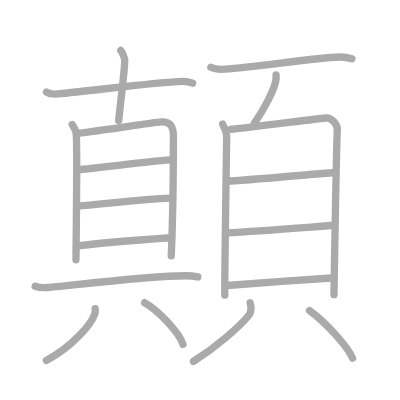
t = 0.00 s
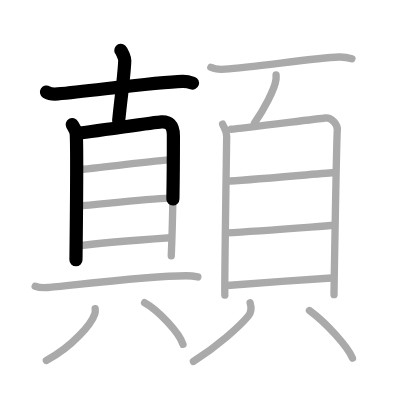
t = 3.75 s
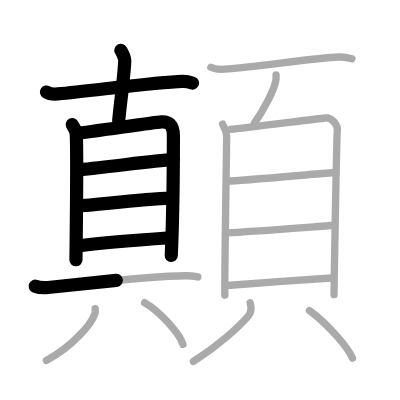
t = 7.50 s
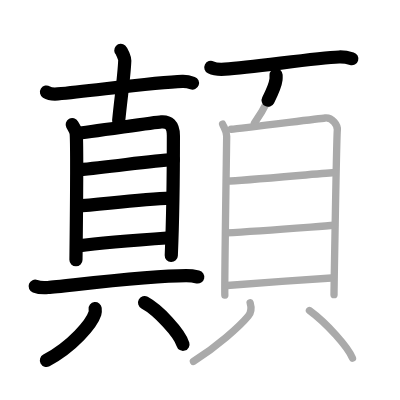
t = 11.50 s
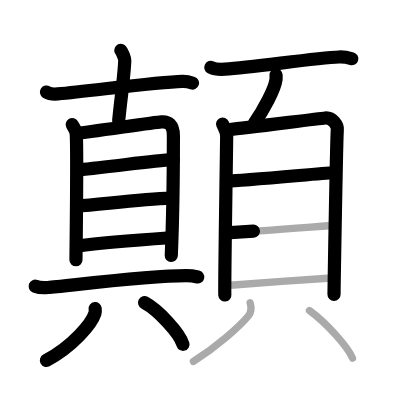
t = 15.25 s
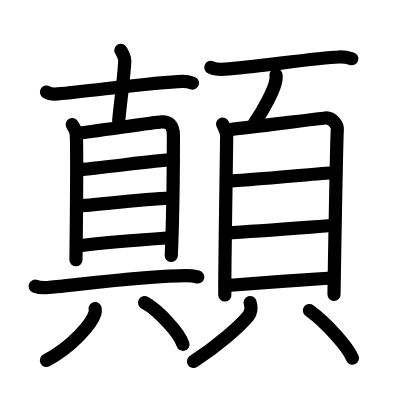
t = 19.00 s

The animated SVG that drew these frames (rendered in a browser with its animation timeline set to each time). Animation: 19 SMIL elements (animate=19); one cycle of 19.00 s.

<?xml version="1.0" standalone="no"?>
<!DOCTYPE svg PUBLIC "-//W3C//DTD SVG 1.1//EN"   "http://www.w3.org/Graphics/SVG/1.1/DTD/svg11.dtd">
<svg width="400px" height="400px"  version="1.1" xmlns="http://www.w3.org/2000/svg">
  <defs>
    <marker id="Triangle" viewBox="0 0 10 10" refX="0" refY="5" markerUnits="strokeWidth" markerWidth="3" style="stroke-opacity:0%;fill:#aaaaaa;" markerHeight="2" orient="auto">
      <path d="M 0 0 L 10 5 L 0 10 z" />
    </marker>
    
    <marker id="Arrow" viewBox="0 0 10 10" refX="5" refY="5" markerUnits="strokeWidth" markerWidth="1.8" style="stroke-opacity:0%;fill:#770000;" markerHeight="2" orient="auto">
      <path d="M 0 4 L 6 4 L 4 1 L 10 5 L 4 9 L 6 6 L 0 6 z" />
        <circle cx="5" cy="5" r="5" />
      </marker>
    
    <marker id="TriangleRed" viewBox="0 0 10 10" refX="0" refY="5" markerUnits="strokeWidth" markerWidth="3" style="stroke-opacity:0%;fill:#CC0000;" markerHeight="2" orient="auto">
      <path d="M 0 0 L 10 5 L 0 10 z" />
    </marker>
    
    <marker id="ArrowRed" viewBox="0 0 10 10" refX="5" refY="5" markerUnits="strokeWidth" markerWidth="1.8" style="stroke-opacity:0%;fill:#CC0000;" markerHeight="2" orient="auto">
      <path d="M 0 4 L 6 4 L 4 1 L 10 5 L 4 9 L 6 6 L 0 6 z" />
        <circle cx="5" cy="5" r="5" />
      </marker>
    
  </defs>
  
  <path style="fill:#ffffff; fill-opacity:100%; fill-rule:evenodd; stroke-width:0;" d="M 0 0 L 400px 0 L 400px 400px L 0 400px L 0 0" />

  <g transform="scale(3.6697247706422 3.6697247706422)">
<path style="fill:none; fill-opacity:0%; fill-rule:evenodd; stroke:#aaaaaa; stroke-opacity:100%; stroke-width: 1.5pt; stroke-linejoin:round; stroke-linecap:round;" d="M12.67 25.09c0.8 0.51 2.26 0.58 3.06 0.51c9.89-0.93 26.95-3.24 33.96-3.44c1.33-0.04 2.13 0.24 2.8 0.49"></path>
<path style="fill:none; fill-opacity:0%; fill-rule:evenodd; stroke:#aaaaaa; stroke-opacity:100%; stroke-width: 1.5pt; stroke-linejoin:round; stroke-linecap:round;" d="M32.92 13.75c0.32 0.29 1.1 2.15 1.08 2.73c-0.17 4.27-1 9.77-1.66 16.4"></path>
<path style="fill:none; fill-opacity:0%; fill-rule:evenodd; stroke:#aaaaaa; stroke-opacity:100%; stroke-width: 1.5pt; stroke-linejoin:round; stroke-linecap:round;" d="M19.68 33.95c0.35 0.64 1.04 1.49 1.1 2.61c0.3 5.01-0.08 33.66-0.08 34.22"></path>
<path style="fill:none; fill-opacity:0%; fill-rule:evenodd; stroke:#aaaaaa; stroke-opacity:100%; stroke-width: 1.5pt; stroke-linejoin:round; stroke-linecap:round;" d="M21.03 36.3c2.54-0.14 20.62-2.92 22.93-3.08c1.93-0.14 3.28 0.73 3.29 3.76c0 4.93-0.01 19.4-0.58 32.74"></path>
<path style="fill:none; fill-opacity:0%; fill-rule:evenodd; stroke:#aaaaaa; stroke-opacity:100%; stroke-width: 1.5pt; stroke-linejoin:round; stroke-linecap:round;" d="M21.47 46.24c9.26-0.8 19.62-2.47 25.76-2.75"></path>
<path style="fill:none; fill-opacity:0%; fill-rule:evenodd; stroke:#aaaaaa; stroke-opacity:100%; stroke-width: 1.5pt; stroke-linejoin:round; stroke-linecap:round;" d="M20.86 56.18c6.73-0.48 17.42-1.85 25.71-2.17"></path>
<path style="fill:none; fill-opacity:0%; fill-rule:evenodd; stroke:#aaaaaa; stroke-opacity:100%; stroke-width: 1.5pt; stroke-linejoin:round; stroke-linecap:round;" d="M21.31 67c5.69-0.75 16.79-1.63 25.06-2.21"></path>
<path style="fill:none; fill-opacity:0%; fill-rule:evenodd; stroke:#aaaaaa; stroke-opacity:100%; stroke-width: 1.5pt; stroke-linejoin:round; stroke-linecap:round;" d="M9.59 78c0.91 0.35 2.58 0.43 3.48 0.35c5.64-0.48 27.36-3.22 37.65-3.22c1.51 0 2.42 0.17 3.18 0.34"></path>
<path style="fill:none; fill-opacity:0%; fill-rule:evenodd; stroke:#aaaaaa; stroke-opacity:100%; stroke-width: 1.5pt; stroke-linejoin:round; stroke-linecap:round;" d="M25.93 84.1c0.04 0.33 0.08 0.86-0.07 1.34c-0.91 2.82-6.11 9-13.23 12.78"></path>
<path style="fill:none; fill-opacity:0%; fill-rule:evenodd; stroke:#aaaaaa; stroke-opacity:100%; stroke-width: 1.5pt; stroke-linejoin:round; stroke-linecap:round;" d="M39.4 82.48c3.69 2 9.53 8.23 10.46 11.35"></path>
<path style="fill:none; fill-opacity:0%; fill-rule:evenodd; stroke:#aaaaaa; stroke-opacity:100%; stroke-width: 1.5pt; stroke-linejoin:round; stroke-linecap:round;" d="M57.45 18.35c1 0.5 2.84 0.57 3.85 0.5c8.3-0.58 24.63-3.08 31.09-3.32c1.67-0.06 2.68 0.24 3.51 0.49"></path>
<path style="fill:none; fill-opacity:0%; fill-rule:evenodd; stroke:#aaaaaa; stroke-opacity:100%; stroke-width: 1.5pt; stroke-linejoin:round; stroke-linecap:round;" d="M75.23 20.43c0.01 0.31 0.03 0.8-0.02 1.24c-0.31 2.62-3.42 8.36-5.88 11.87"></path>
<path style="fill:none; fill-opacity:0%; fill-rule:evenodd; stroke:#aaaaaa; stroke-opacity:100%; stroke-width: 1.5pt; stroke-linejoin:round; stroke-linecap:round;" d="M60.66 33.8c0.45 1.08 1.11 1.88 1.11 3.32c0 1.44-0.65 41.84-0.5 43.28"></path>
<path style="fill:none; fill-opacity:0%; fill-rule:evenodd; stroke:#aaaaaa; stroke-opacity:100%; stroke-width: 1.5pt; stroke-linejoin:round; stroke-linecap:round;" d="M63.03 35.23c2.56-0.18 23.24-2.86 25.58-3.08c1.94-0.18 3.48 1.99 3.31 3.32c-0.21 1.69-0.9 43.75-0.9 44.83"></path>
<path style="fill:none; fill-opacity:0%; fill-rule:evenodd; stroke:#aaaaaa; stroke-opacity:100%; stroke-width: 1.5pt; stroke-linejoin:round; stroke-linecap:round;" d="M61.99 49.32c3.66 0 23.65-1.92 29.14-2.31"></path>
<path style="fill:none; fill-opacity:0%; fill-rule:evenodd; stroke:#aaaaaa; stroke-opacity:100%; stroke-width: 1.5pt; stroke-linejoin:round; stroke-linecap:round;" d="M61.69 63.44c9.13-0.48 22.47-1.55 29.47-2.05"></path>
<path style="fill:none; fill-opacity:0%; fill-rule:evenodd; stroke:#aaaaaa; stroke-opacity:100%; stroke-width: 1.5pt; stroke-linejoin:round; stroke-linecap:round;" d="M61.86 77.79c6.39-0.54 21.01-1.5 28.46-2.04"></path>
<path style="fill:none; fill-opacity:0%; fill-rule:evenodd; stroke:#aaaaaa; stroke-opacity:100%; stroke-width: 1.5pt; stroke-linejoin:round; stroke-linecap:round;" d="M68.16 82.48c0.39 1.31 0.28 2.67-0.5 3.63C65.3 88.99 59 94.5 52.71 98.5"></path>
<path style="fill:none; fill-opacity:0%; fill-rule:evenodd; stroke:#aaaaaa; stroke-opacity:100%; stroke-width: 1.5pt; stroke-linejoin:round; stroke-linecap:round;" d="M84.32 84.62c4.78 3.51 10.43 9.89 11.73 12.96"></path>

<path style="fill:none; fill-opacity:0%; fill-rule:evenodd; stroke:#000000; stroke-opacity:100%; stroke-width: 2.7pt; stroke-linejoin:round; stroke-linecap:round;" d="M12.67 25.09c0.8 0.51 2.26 0.58 3.06 0.51c9.89-0.93 26.95-3.24 33.96-3.44c1.33-0.04 2.13 0.24 2.8 0.49" pathLength="100" stroke-dashoffset="100" stroke-dasharray="100 105"><animate id="dashAnim1" attributeName="stroke-dashoffset" from="100" to="0" dur="1s" calcMode="linear" fill="freeze"/></path>
<path style="fill:none; fill-opacity:0%; fill-rule:evenodd; stroke:#000000; stroke-opacity:100%; stroke-width: 2.7pt; stroke-linejoin:round; stroke-linecap:round;" d="M32.92 13.75c0.32 0.29 1.1 2.15 1.08 2.73c-0.17 4.27-1 9.77-1.66 16.4" pathLength="100" stroke-dashoffset="100" stroke-dasharray="100 105"><animate id="dashAnim2" attributeName="stroke-dashoffset" from="100" to="0" dur="1s" calcMode="linear" begin="dashAnim1.end" fill="freeze"/></path>
<path style="fill:none; fill-opacity:0%; fill-rule:evenodd; stroke:#000000; stroke-opacity:100%; stroke-width: 2.7pt; stroke-linejoin:round; stroke-linecap:round;" d="M19.68 33.95c0.35 0.64 1.04 1.49 1.1 2.61c0.3 5.01-0.08 33.66-0.08 34.22" pathLength="100" stroke-dashoffset="100" stroke-dasharray="100 105"><animate id="dashAnim3" attributeName="stroke-dashoffset" from="100" to="0" dur="1s" calcMode="linear" begin="dashAnim2.end" fill="freeze"/></path>
<path style="fill:none; fill-opacity:0%; fill-rule:evenodd; stroke:#000000; stroke-opacity:100%; stroke-width: 2.7pt; stroke-linejoin:round; stroke-linecap:round;" d="M21.03 36.3c2.54-0.14 20.62-2.92 22.93-3.08c1.93-0.14 3.28 0.73 3.29 3.76c0 4.93-0.01 19.4-0.58 32.74" pathLength="100" stroke-dashoffset="100" stroke-dasharray="100 105"><animate id="dashAnim4" attributeName="stroke-dashoffset" from="100" to="0" dur="1s" calcMode="linear" begin="dashAnim3.end" fill="freeze"/></path>
<path style="fill:none; fill-opacity:0%; fill-rule:evenodd; stroke:#000000; stroke-opacity:100%; stroke-width: 2.7pt; stroke-linejoin:round; stroke-linecap:round;" d="M21.47 46.24c9.26-0.8 19.62-2.47 25.76-2.75" pathLength="100" stroke-dashoffset="100" stroke-dasharray="100 105"><animate id="dashAnim5" attributeName="stroke-dashoffset" from="100" to="0" dur="1s" calcMode="linear" begin="dashAnim4.end" fill="freeze"/></path>
<path style="fill:none; fill-opacity:0%; fill-rule:evenodd; stroke:#000000; stroke-opacity:100%; stroke-width: 2.7pt; stroke-linejoin:round; stroke-linecap:round;" d="M20.86 56.18c6.73-0.48 17.42-1.85 25.71-2.17" pathLength="100" stroke-dashoffset="100" stroke-dasharray="100 105"><animate id="dashAnim6" attributeName="stroke-dashoffset" from="100" to="0" dur="1s" calcMode="linear" begin="dashAnim5.end" fill="freeze"/></path>
<path style="fill:none; fill-opacity:0%; fill-rule:evenodd; stroke:#000000; stroke-opacity:100%; stroke-width: 2.7pt; stroke-linejoin:round; stroke-linecap:round;" d="M21.31 67c5.69-0.75 16.79-1.63 25.06-2.21" pathLength="100" stroke-dashoffset="100" stroke-dasharray="100 105"><animate id="dashAnim7" attributeName="stroke-dashoffset" from="100" to="0" dur="1s" calcMode="linear" begin="dashAnim6.end" fill="freeze"/></path>
<path style="fill:none; fill-opacity:0%; fill-rule:evenodd; stroke:#000000; stroke-opacity:100%; stroke-width: 2.7pt; stroke-linejoin:round; stroke-linecap:round;" d="M9.59 78c0.91 0.35 2.58 0.43 3.48 0.35c5.64-0.48 27.36-3.22 37.65-3.22c1.51 0 2.42 0.17 3.18 0.34" pathLength="100" stroke-dashoffset="100" stroke-dasharray="100 105"><animate id="dashAnim8" attributeName="stroke-dashoffset" from="100" to="0" dur="1s" calcMode="linear" begin="dashAnim7.end" fill="freeze"/></path>
<path style="fill:none; fill-opacity:0%; fill-rule:evenodd; stroke:#000000; stroke-opacity:100%; stroke-width: 2.7pt; stroke-linejoin:round; stroke-linecap:round;" d="M25.93 84.1c0.04 0.33 0.08 0.86-0.07 1.34c-0.91 2.82-6.11 9-13.23 12.78" pathLength="100" stroke-dashoffset="100" stroke-dasharray="100 105"><animate id="dashAnim9" attributeName="stroke-dashoffset" from="100" to="0" dur="1s" calcMode="linear" begin="dashAnim8.end" fill="freeze"/></path>
<path style="fill:none; fill-opacity:0%; fill-rule:evenodd; stroke:#000000; stroke-opacity:100%; stroke-width: 2.7pt; stroke-linejoin:round; stroke-linecap:round;" d="M39.4 82.48c3.69 2 9.53 8.23 10.46 11.35" pathLength="100" stroke-dashoffset="100" stroke-dasharray="100 105"><animate id="dashAnim10" attributeName="stroke-dashoffset" from="100" to="0" dur="1s" calcMode="linear" begin="dashAnim9.end" fill="freeze"/></path>
<path style="fill:none; fill-opacity:0%; fill-rule:evenodd; stroke:#000000; stroke-opacity:100%; stroke-width: 2.7pt; stroke-linejoin:round; stroke-linecap:round;" d="M57.45 18.35c1 0.5 2.84 0.57 3.85 0.5c8.3-0.58 24.63-3.08 31.09-3.32c1.67-0.06 2.68 0.24 3.51 0.49" pathLength="100" stroke-dashoffset="100" stroke-dasharray="100 105"><animate id="dashAnim11" attributeName="stroke-dashoffset" from="100" to="0" dur="1s" calcMode="linear" begin="dashAnim10.end" fill="freeze"/></path>
<path style="fill:none; fill-opacity:0%; fill-rule:evenodd; stroke:#000000; stroke-opacity:100%; stroke-width: 2.7pt; stroke-linejoin:round; stroke-linecap:round;" d="M75.23 20.43c0.01 0.31 0.03 0.8-0.02 1.24c-0.31 2.62-3.42 8.36-5.88 11.87" pathLength="100" stroke-dashoffset="100" stroke-dasharray="100 105"><animate id="dashAnim12" attributeName="stroke-dashoffset" from="100" to="0" dur="1s" calcMode="linear" begin="dashAnim11.end" fill="freeze"/></path>
<path style="fill:none; fill-opacity:0%; fill-rule:evenodd; stroke:#000000; stroke-opacity:100%; stroke-width: 2.7pt; stroke-linejoin:round; stroke-linecap:round;" d="M60.66 33.8c0.45 1.08 1.11 1.88 1.11 3.32c0 1.44-0.65 41.84-0.5 43.28" pathLength="100" stroke-dashoffset="100" stroke-dasharray="100 105"><animate id="dashAnim13" attributeName="stroke-dashoffset" from="100" to="0" dur="1s" calcMode="linear" begin="dashAnim12.end" fill="freeze"/></path>
<path style="fill:none; fill-opacity:0%; fill-rule:evenodd; stroke:#000000; stroke-opacity:100%; stroke-width: 2.7pt; stroke-linejoin:round; stroke-linecap:round;" d="M63.03 35.23c2.56-0.18 23.24-2.86 25.58-3.08c1.94-0.18 3.48 1.99 3.31 3.32c-0.21 1.69-0.9 43.75-0.9 44.83" pathLength="100" stroke-dashoffset="100" stroke-dasharray="100 105"><animate id="dashAnim14" attributeName="stroke-dashoffset" from="100" to="0" dur="1s" calcMode="linear" begin="dashAnim13.end" fill="freeze"/></path>
<path style="fill:none; fill-opacity:0%; fill-rule:evenodd; stroke:#000000; stroke-opacity:100%; stroke-width: 2.7pt; stroke-linejoin:round; stroke-linecap:round;" d="M61.99 49.32c3.66 0 23.65-1.92 29.14-2.31" pathLength="100" stroke-dashoffset="100" stroke-dasharray="100 105"><animate id="dashAnim15" attributeName="stroke-dashoffset" from="100" to="0" dur="1s" calcMode="linear" begin="dashAnim14.end" fill="freeze"/></path>
<path style="fill:none; fill-opacity:0%; fill-rule:evenodd; stroke:#000000; stroke-opacity:100%; stroke-width: 2.7pt; stroke-linejoin:round; stroke-linecap:round;" d="M61.69 63.44c9.13-0.48 22.47-1.55 29.47-2.05" pathLength="100" stroke-dashoffset="100" stroke-dasharray="100 105"><animate id="dashAnim16" attributeName="stroke-dashoffset" from="100" to="0" dur="1s" calcMode="linear" begin="dashAnim15.end" fill="freeze"/></path>
<path style="fill:none; fill-opacity:0%; fill-rule:evenodd; stroke:#000000; stroke-opacity:100%; stroke-width: 2.7pt; stroke-linejoin:round; stroke-linecap:round;" d="M61.86 77.79c6.39-0.54 21.01-1.5 28.46-2.04" pathLength="100" stroke-dashoffset="100" stroke-dasharray="100 105"><animate id="dashAnim17" attributeName="stroke-dashoffset" from="100" to="0" dur="1s" calcMode="linear" begin="dashAnim16.end" fill="freeze"/></path>
<path style="fill:none; fill-opacity:0%; fill-rule:evenodd; stroke:#000000; stroke-opacity:100%; stroke-width: 2.7pt; stroke-linejoin:round; stroke-linecap:round;" d="M68.16 82.48c0.39 1.31 0.28 2.67-0.5 3.63C65.3 88.99 59 94.5 52.71 98.5" pathLength="100" stroke-dashoffset="100" stroke-dasharray="100 105"><animate id="dashAnim18" attributeName="stroke-dashoffset" from="100" to="0" dur="1s" calcMode="linear" begin="dashAnim17.end" fill="freeze"/></path>
<path style="fill:none; fill-opacity:0%; fill-rule:evenodd; stroke:#000000; stroke-opacity:100%; stroke-width: 2.7pt; stroke-linejoin:round; stroke-linecap:round;" d="M84.32 84.62c4.78 3.51 10.43 9.89 11.73 12.96" pathLength="100" stroke-dashoffset="100" stroke-dasharray="100 105"><animate id="dashAnim19" attributeName="stroke-dashoffset" from="100" to="0" dur="1s" calcMode="linear" begin="dashAnim18.end" fill="freeze"/></path>

</g>

</svg>  
          
